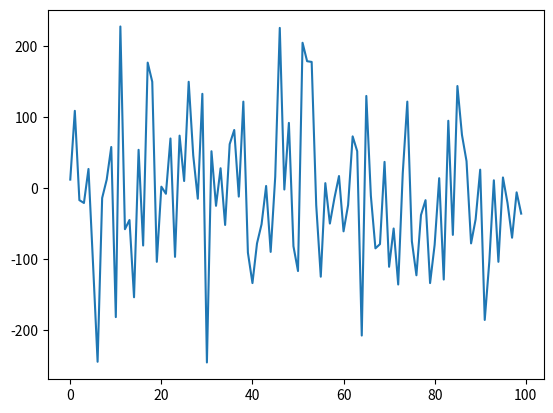

The matplotlib source for this figure:
from matplotlib import pyplot as plt
import statistics as stats

# Example of using the statistics built-in module
# And my own statistics 

def my_mean(lst):
    return sum(lst)/len(lst)

def quantile(x, p):
    p_index = int(p * len(x))
    return sorted(x)[p_index]

def interquartile_range(x):
    return quantile(x, 0.75) - quantile(x, 0.25)


normalD = [0.12,1.09,-0.17,-0.21,0.27,-1.07,-2.45,-0.14,0.12,0.58,-1.82,2.28,-0.58,-0.45,-1.54,0.54,-0.81,1.77,1.5,-1.04,0.02,-0.08,0.7,-0.97,0.74,0.1,1.5,0.46,-0.15,1.33,-2.46,0.52,-0.25,0.28,-0.52,0.62,0.82,-0.12,1.22,-0.91,-1.34,-0.78,-0.51,0.03,-0.9,0.16,2.26,-0.02,0.92,-0.82,-1.17,2.05,1.79,1.78,-0.24,-1.25,0.07,-0.5,-0.14,0.17,-0.61,-0.24,0.73,0.52,-2.08,1.3,-0.11,-0.85,-0.79,0.37,-1.11,-0.57,-1.36,0.21,1.22,-0.75,-1.23,-0.38,-0.17,-1.34,-0.8,0.14,-1.29,0.95,-0.66,1.44,0.75,0.38,-0.78,-0.44,0.26,-1.86,-1.04,0.11,-1.04,0.15,-0.21,-0.7,-0.06,-0.36]
normalD100 = [el*100 for el in normalD]

plt.plot(normalD100) 
print(my_mean(normalD100))
print( stats.mean(normalD100) )
print( stats.median(normalD100) )
print( max(normalD100) - min(normalD100) )

print( quantile(normalD100, 0.75) )     
print( quantile(normalD100, 0.25) )
print( interquartile_range(normalD100) )

print( stats.pvariance(normalD100) )
print( stats.pstdev(normalD100) )


